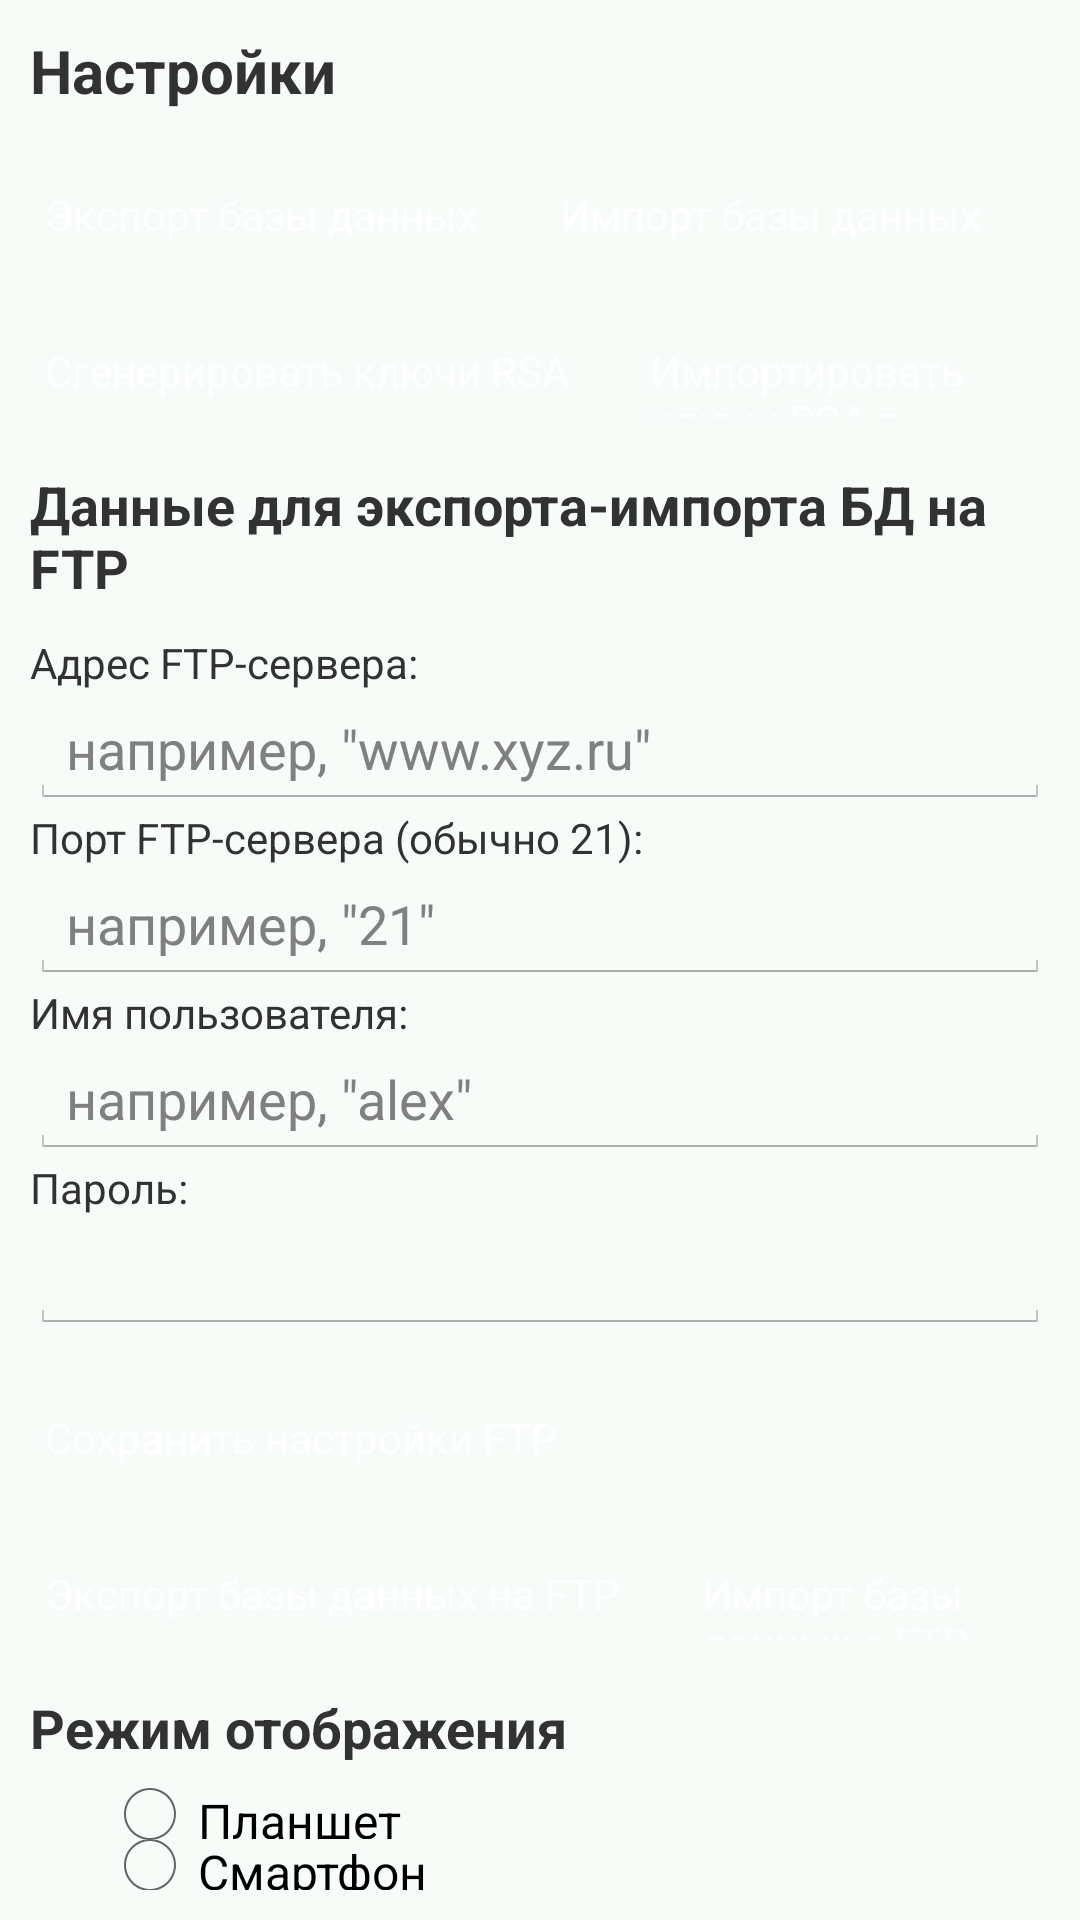

The Android layout XML behind this screen, and the referenced resources:
<!-- AndroidManifest.xml: application theme AppTheme -->
<!-- res/layout/fragment_settings.xml -->
<?xml version="1.0" encoding="utf-8"?>
<LinearLayout xmlns:android="http://schemas.android.com/apk/res/android"
     android:id="@+id/LLContainer"
     android:layout_width="1250dp"
     android:layout_height="wrap_content"
     android:orientation="vertical"
     android:gravity="left|center"
     android:background="#55e8f5e9"
     android:padding="10dp">
    
     <TextView
        android:layout_width="wrap_content"
        android:layout_height="wrap_content"
        android:text="Настройки" 
        android:textSize="20dp"
        android:textStyle="bold" 
        />
        
        <LinearLayout 
        android:layout_height="wrap_content"
        android:layout_width="wrap_content"
        android:orientation="horizontal"
        >
        
          <Button
           style="@style/ButtonPAGE"
           android:layout_marginTop="17dp"
           android:id="@+id/buttonexportbd"
           android:text="Экспорт базы данных"/>
    
         <Button
           style="@style/ButtonPAGE"
           android:layout_marginTop="17dp"
           android:layout_marginLeft="17dp"
           android:id="@+id/buttonimportbd"
           android:text="Импорт базы данных"/>
    
    </LinearLayout>
    
    
    <LinearLayout 
        android:layout_height="wrap_content"
        android:layout_width="wrap_content"
        android:orientation="horizontal"
        >
    
    <Button
           style="@style/ButtonPAGE"
           android:layout_marginTop="17dp"
           android:id="@+id/buttongeneratekeys"
           android:text="Сгенерировать ключи RSA"/>
           
    <Button
           style="@style/ButtonPAGE"
           android:layout_marginTop="17dp"
           android:layout_marginLeft="17dp"
           android:id="@+id/buttonimportkeys"
           android:text="Импортировать ключи RSA в приложение"/>
           
    <Button
           style="@style/ButtonPAGE"
           android:layout_marginTop="17dp"
           android:layout_marginLeft="17dp"
           android:id="@+id/buttonexportkeys"
           android:text="Экспортировать ключи RSA на диск"/>
    
    
    </LinearLayout>

    <TextView
        android:layout_width="wrap_content"
        android:layout_height="wrap_content"
        android:text="Данные для экспорта-импорта БД на FTP" 
        android:textSize="18dp"
        android:textStyle="bold"
        android:layout_marginTop="15dp"
        />

    <TextView
        android:layout_width="match_parent"
        android:layout_height="wrap_content"
        android:layout_marginTop="10dp"
        android:text="Адрес FTP-сервера:" />

    <EditText
        android:id="@+id/ftpserver_addr"
        android:layout_width="match_parent"
        android:layout_height="wrap_content"
        android:hint='например, "www.xyz.ru"'
        />

    <TextView
        android:layout_width="match_parent"
        android:layout_height="wrap_content"
        android:text="Порт FTP-сервера (обычно 21):" />

    <EditText
        android:id="@+id/ftpserver_port"
        android:layout_width="match_parent"
        android:layout_height="wrap_content"
        android:hint='например, "21"'
        />

    <TextView
        android:layout_width="match_parent"
        android:layout_height="wrap_content"
        android:text="Имя пользователя:" />

    <EditText
        android:id="@+id/ftpserver_user"
        android:layout_width="match_parent"
        android:layout_height="wrap_content"
        android:hint='например, "alex"'
        />

    <TextView
        android:layout_width="match_parent"
        android:layout_height="wrap_content"
        android:text="Пароль:" />

    <EditText
        android:id="@+id/ftpserver_pass"
        android:layout_width="match_parent"
        android:layout_height="wrap_content"
        android:inputType="textPassword"
        />

        <Button
           style="@style/ButtonPAGE"
           android:layout_marginTop="17dp"
           android:id="@+id/buttonsaveftpsettings"
           android:text="Сохранить настройки FTP"/>

     <LinearLayout 
        android:layout_height="wrap_content"
        android:layout_width="wrap_content"
        android:orientation="horizontal"
        >
        
          <Button
           style="@style/ButtonPAGE"
           android:layout_marginTop="17dp"
           android:id="@+id/buttonexportbdftp"
           android:text="Экспорт базы данных на FTP"/>
    
         <Button
           style="@style/ButtonPAGE"
           android:layout_marginTop="17dp"
           android:layout_marginLeft="17dp"
           android:id="@+id/buttonimportbdftp"
           android:text="Импорт базы данных с FTP"/>
    
    </LinearLayout>
    
      <TextView
        android:layout_width="wrap_content"
        android:layout_height="wrap_content"
        android:text="Режим отображения" 
        android:textSize="18dp"
        android:textStyle="bold"
        android:layout_marginTop="15dp"
        />
    
    <RadioGroup
        android:id="@+id/radiogroupDevice"
        android:layout_width="match_parent"
        android:layout_height="wrap_content"
        android:orientation="vertical"
        android:layout_marginTop="8dp">

        <RadioButton
            android:id="@+id/radio_planshet"
            android:layout_width="wrap_content"
            android:layout_height="wrap_content"
            android:layout_marginLeft="24dp"
            android:layout_weight="1" 
            android:text="Планшет" />

        <RadioButton
            android:id="@+id/radio_smartphone"
            android:layout_width="wrap_content"
            android:layout_height="wrap_content"
            android:layout_marginLeft="24dp"
            android:layout_weight="1" 
            android:text="Смартфон"/>

      
    </RadioGroup>
    
    
    
    
    
</LinearLayout>
<!-- resources referenced by this layout -->
<resources>
  <style name="ButtonPAGE">
          <item name="android:layout_width">wrap_content</item>
          <item name="android:layout_height">35dp</item>
          <item name="android:background">@drawable/pagebutton</item>
          <item name="android:textSize">14dp</item>
          <item name="android:textColor">#ffffff</item>
          <item name="android:gravity">center_vertical</item>
          <item name="android:padding">5dp</item>
      </style>
  <style name="AppTheme" parent="@android:style/Theme.Holo.Light.NoActionBar">
           
      </style>
</resources>
